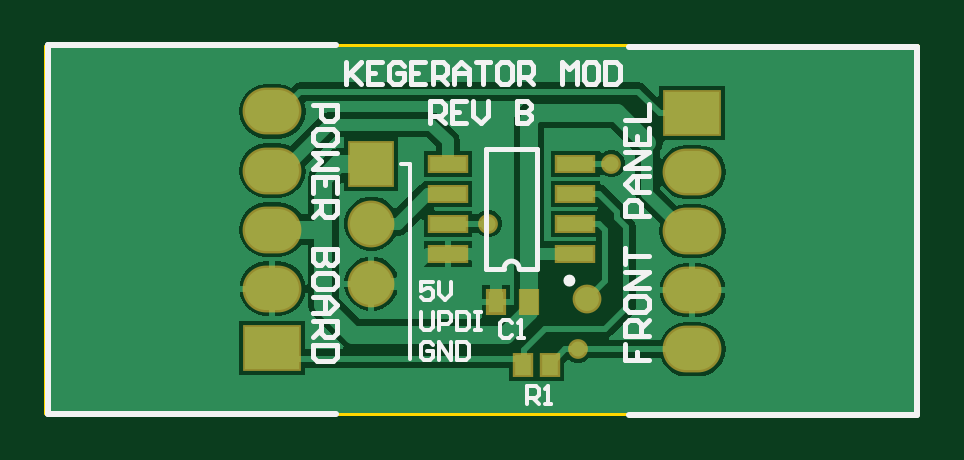
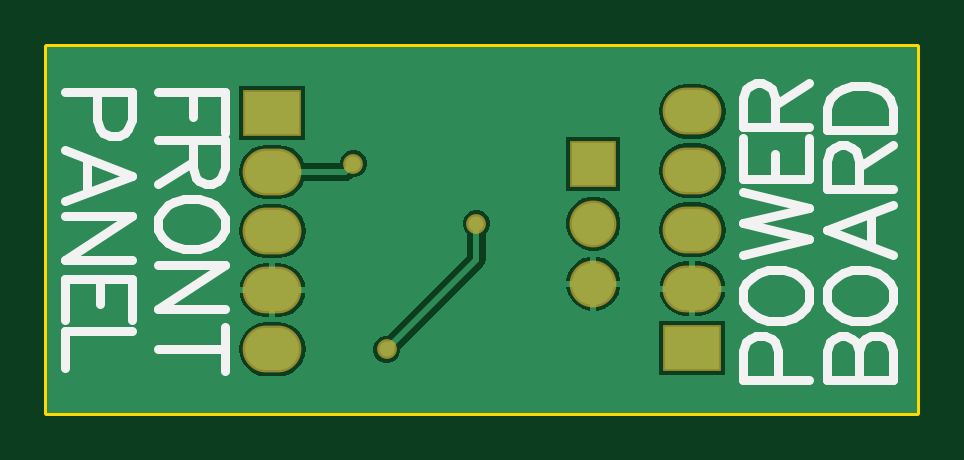
Circuit board: 9 layer files. Board 36.8 x 15.5 mm.
- bottom_copper: kegerator_mod_rev_b.GBL (8502 bytes)
- bottom_silk: kegerator_mod_rev_b.GBO (4160 bytes)
- paste: kegerator_mod_rev_b.GBP (288 bytes)
- bottom_mask: kegerator_mod_rev_b.GBS (812 bytes)
- outline: kegerator_mod_rev_b.GM1 (431 bytes)
- top_copper: kegerator_mod_rev_b.GTL (13210 bytes)
- top_silk: kegerator_mod_rev_b.GTO (7165 bytes)
- paste: kegerator_mod_rev_b.GTP (716 bytes)
- top_mask: kegerator_mod_rev_b.GTS (1239 bytes)

=== bottom_copper: kegerator_mod_rev_b.GBL (8502 bytes, source omitted) ===
=== bottom_silk: kegerator_mod_rev_b.GBO ===
G04*
G04 #@! TF.GenerationSoftware,Altium Limited,CircuitMaker,2.2.1 (2.2.1.6)*
G04*
G04 Layer_Color=13813960*
%FSLAX24Y24*%
%MOIN*%
G70*
G04*
G04 #@! TF.SameCoordinates,D96103DE-5CF1-4447-99B2-040B1386396B*
G04*
G04*
G04 #@! TF.FilePolarity,Positive*
G04*
G01*
G75*
%ADD34C,0.0150*%
D34*
X22425Y14700D02*
X22425Y14228D01*
X22373Y14070D01*
X22320Y14018D01*
X22215Y13965D01*
X22058Y13965D01*
X21953Y14018D01*
X21900Y14070D01*
X21848Y14228D01*
X21848Y14700D01*
X22950Y14700D01*
X22950Y12879D02*
X21848Y13299D01*
X22950Y13719D01*
X22583Y13561D02*
X22583Y13036D01*
X21848Y12622D02*
X22950Y12622D01*
X21848Y12622D02*
X22950Y11887D01*
X21848Y11887D02*
X22950Y11887D01*
X21848Y10900D02*
X21848Y11583D01*
X22950Y11583D01*
X22950Y10900D01*
X22373Y11583D02*
X22373Y11163D01*
X21848Y10717D02*
X22950Y10717D01*
X22950Y10087D01*
X10252Y9900D02*
X9150Y9900D01*
X10252Y9900D02*
X10252Y10372D01*
X10200Y10530D01*
X10147Y10582D01*
X10042Y10635D01*
X9937Y10635D01*
X9832Y10582D01*
X9780Y10530D01*
X9727Y10372D01*
X9727Y9900D02*
X9727Y10372D01*
X9675Y10530D01*
X9622Y10582D01*
X9517Y10635D01*
X9360Y10635D01*
X9255Y10582D01*
X9202Y10530D01*
X9150Y10372D01*
X9150Y9900D01*
X10252Y11196D02*
X10200Y11091D01*
X10095Y10986D01*
X9990Y10934D01*
X9832Y10881D01*
X9570Y10881D01*
X9412Y10934D01*
X9307Y10986D01*
X9202Y11091D01*
X9150Y11196D01*
X9150Y11406D01*
X9202Y11511D01*
X9307Y11616D01*
X9412Y11669D01*
X9570Y11721D01*
X9832Y11721D01*
X9990Y11669D01*
X10095Y11616D01*
X10200Y11511D01*
X10252Y11406D01*
X10252Y11196D01*
X9150Y12818D02*
X10252Y12398D01*
X9150Y11978D01*
X9517Y12136D02*
X9517Y12661D01*
X10252Y13075D02*
X9150Y13075D01*
X10252Y13075D02*
X10252Y13548D01*
X10200Y13705D01*
X10147Y13757D01*
X10042Y13810D01*
X9937Y13810D01*
X9832Y13757D01*
X9780Y13705D01*
X9727Y13548D01*
X9727Y13075D01*
X9727Y13443D02*
X9150Y13810D01*
X10252Y14057D02*
X9150Y14057D01*
X10252Y14057D02*
X10252Y14424D01*
X10200Y14581D01*
X10095Y14686D01*
X9990Y14739D01*
X9832Y14791D01*
X9570Y14791D01*
X9412Y14739D01*
X9307Y14686D01*
X9202Y14581D01*
X9150Y14424D01*
X9150Y14057D01*
X11075Y9900D02*
X11075Y10372D01*
X11127Y10530D01*
X11180Y10582D01*
X11285Y10635D01*
X11442Y10635D01*
X11547Y10582D01*
X11600Y10530D01*
X11652Y10372D01*
X11652Y9900D01*
X10550Y9900D01*
X11652Y11196D02*
X11600Y11091D01*
X11495Y10986D01*
X11390Y10934D01*
X11232Y10881D01*
X10970Y10881D01*
X10812Y10934D01*
X10707Y10986D01*
X10602Y11091D01*
X10550Y11196D01*
X10550Y11406D01*
X10602Y11511D01*
X10707Y11616D01*
X10812Y11669D01*
X10970Y11721D01*
X11232Y11721D01*
X11390Y11669D01*
X11495Y11616D01*
X11600Y11511D01*
X11652Y11406D01*
X11652Y11196D01*
X11652Y11978D02*
X10550Y12241D01*
X11652Y12503D02*
X10550Y12241D01*
X11652Y12503D02*
X10550Y12766D01*
X11652Y13028D02*
X10550Y12766D01*
X11652Y13931D02*
X11652Y13248D01*
X10550Y13248D01*
X10550Y13931D01*
X11127Y13248D02*
X11127Y13668D01*
X11652Y14114D02*
X10550Y14114D01*
X11652Y14114D02*
X11652Y14587D01*
X11600Y14744D01*
X11547Y14797D01*
X11442Y14849D01*
X11337Y14849D01*
X11232Y14797D01*
X11180Y14744D01*
X11127Y14587D01*
X11127Y14114D01*
X11127Y14482D02*
X10550Y14849D01*
X20298Y14700D02*
X21400Y14700D01*
X20298Y14700D02*
X20298Y14018D01*
X20823Y14700D02*
X20823Y14280D01*
X20298Y13892D02*
X21400Y13892D01*
X20298Y13892D02*
X20298Y13419D01*
X20350Y13262D01*
X20403Y13210D01*
X20508Y13157D01*
X20613Y13157D01*
X20718Y13210D01*
X20770Y13262D01*
X20823Y13419D01*
X20823Y13892D01*
X20823Y13524D02*
X21400Y13157D01*
X20298Y12595D02*
X20350Y12700D01*
X20455Y12805D01*
X20560Y12858D01*
X20718Y12910D01*
X20980Y12910D01*
X21138Y12858D01*
X21243Y12805D01*
X21348Y12700D01*
X21400Y12595D01*
X21400Y12386D01*
X21348Y12281D01*
X21243Y12176D01*
X21138Y12123D01*
X20980Y12071D01*
X20718Y12071D01*
X20560Y12123D01*
X20455Y12176D01*
X20350Y12281D01*
X20298Y12386D01*
X20298Y12595D01*
X20298Y11813D02*
X21400Y11813D01*
X20298Y11813D02*
X21400Y11079D01*
X20298Y11079D02*
X21400Y11079D01*
X20298Y10407D02*
X21400Y10407D01*
X20298Y10774D02*
X20298Y10040D01*
M02*

=== paste: kegerator_mod_rev_b.GBP ===
G04*
G04 #@! TF.GenerationSoftware,Altium Limited,CircuitMaker,2.2.1 (2.2.1.6)*
G04*
G04 Layer_Color=16770453*
%FSLAX24Y24*%
%MOIN*%
G70*
G04*
G04 #@! TF.SameCoordinates,D96103DE-5CF1-4447-99B2-040B1386396B*
G04*
G04*
G04 #@! TF.FilePolarity,Positive*
G04*
G01*
G75*
M02*

=== bottom_mask: kegerator_mod_rev_b.GBS ===
G04*
G04 #@! TF.GenerationSoftware,Altium Limited,CircuitMaker,2.2.1 (2.2.1.6)*
G04*
G04 Layer_Color=8150272*
%FSLAX24Y24*%
%MOIN*%
G70*
G04*
G04 #@! TF.SameCoordinates,D96103DE-5CF1-4447-99B2-040B1386396B*
G04*
G04*
G04 #@! TF.FilePolarity,Negative*
G04*
G01*
G75*
%ADD22O,0.0980X0.0780*%
%ADD23R,0.0980X0.0780*%
%ADD24R,0.0780X0.0780*%
%ADD25C,0.0780*%
%ADD26C,0.0330*%
D22*
X19500Y10407D02*
D03*
X19500Y11391D02*
D03*
X19500Y13359D02*
D03*
X19500Y12375D02*
D03*
X12500Y12400D02*
D03*
X12500Y11416D02*
D03*
X12500Y13384D02*
D03*
X12500Y14369D02*
D03*
D23*
X19500Y14344D02*
D03*
X12500Y10431D02*
D03*
D24*
X14150Y13500D02*
D03*
D25*
X14150Y11500D02*
D03*
X14150Y12500D02*
D03*
D26*
X17593Y10407D02*
D03*
X18150Y13500D02*
D03*
X16100Y12500D02*
D03*
M02*

=== outline: kegerator_mod_rev_b.GM1 ===
G04*
G04 #@! TF.GenerationSoftware,Altium Limited,CircuitMaker,2.2.1 (2.2.1.6)*
G04*
G04 Layer_Color=16740166*
%FSLAX24Y24*%
%MOIN*%
G70*
G04*
G04 #@! TF.SameCoordinates,D96103DE-5CF1-4447-99B2-040B1386396B*
G04*
G04*
G04 #@! TF.FilePolarity,Positive*
G04*
G01*
G75*
%ADD11C,0.0100*%
D11*
X8750Y9350D02*
X23250Y9350D01*
X23250Y15450D01*
X8750Y15450D02*
X23250Y15450D01*
X8750Y9350D02*
X8750Y15450D01*
M02*

=== top_copper: kegerator_mod_rev_b.GTL (13210 bytes, source omitted) ===
=== top_silk: kegerator_mod_rev_b.GTO (7165 bytes, source omitted) ===
=== paste: kegerator_mod_rev_b.GTP ===
G04*
G04 #@! TF.GenerationSoftware,Altium Limited,CircuitMaker,2.2.1 (2.2.1.6)*
G04*
G04 Layer_Color=7318015*
%FSLAX24Y24*%
%MOIN*%
G70*
G04*
G04 #@! TF.SameCoordinates,D96103DE-5CF1-4447-99B2-040B1386396B*
G04*
G04*
G04 #@! TF.FilePolarity,Positive*
G04*
G01*
G75*
%ADD14R,0.0610X0.0236*%
%ADD15R,0.0276X0.0335*%
%ADD16R,0.0256X0.0354*%
%ADD17C,0.0400*%
D14*
X17550Y12000D02*
D03*
X17550Y12500D02*
D03*
X17550Y13000D02*
D03*
X17550Y13500D02*
D03*
X15424Y12000D02*
D03*
X15424Y12500D02*
D03*
X15424Y13000D02*
D03*
X15424Y13500D02*
D03*
D15*
X16674Y10150D02*
D03*
X17126Y10150D02*
D03*
D16*
X16776Y11200D02*
D03*
X16224Y11200D02*
D03*
D17*
X17750Y11250D02*
D03*
M02*

=== top_mask: kegerator_mod_rev_b.GTS ===
G04*
G04 #@! TF.GenerationSoftware,Altium Limited,CircuitMaker,2.2.1 (2.2.1.6)*
G04*
G04 Layer_Color=20142*
%FSLAX24Y24*%
%MOIN*%
G70*
G04*
G04 #@! TF.SameCoordinates,D96103DE-5CF1-4447-99B2-040B1386396B*
G04*
G04*
G04 #@! TF.FilePolarity,Negative*
G04*
G01*
G75*
%ADD18R,0.0690X0.0316*%
%ADD19R,0.0356X0.0415*%
%ADD20R,0.0336X0.0434*%
%ADD21C,0.0480*%
%ADD22O,0.0980X0.0780*%
%ADD23R,0.0980X0.0780*%
%ADD24R,0.0780X0.0780*%
%ADD25C,0.0780*%
%ADD26C,0.0330*%
D18*
X17550Y12000D02*
D03*
X17550Y12500D02*
D03*
X17550Y13000D02*
D03*
X17550Y13500D02*
D03*
X15424Y12000D02*
D03*
X15424Y12500D02*
D03*
X15424Y13000D02*
D03*
X15424Y13500D02*
D03*
D19*
X16674Y10150D02*
D03*
X17126Y10150D02*
D03*
D20*
X16776Y11200D02*
D03*
X16224Y11200D02*
D03*
D21*
X17750Y11250D02*
D03*
D22*
X19500Y10407D02*
D03*
X19500Y11391D02*
D03*
X19500Y13359D02*
D03*
X19500Y12375D02*
D03*
X12500Y12400D02*
D03*
X12500Y11416D02*
D03*
X12500Y13384D02*
D03*
X12500Y14369D02*
D03*
D23*
X19500Y14344D02*
D03*
X12500Y10431D02*
D03*
D24*
X14150Y13500D02*
D03*
D25*
X14150Y11500D02*
D03*
X14150Y12500D02*
D03*
D26*
X17593Y10407D02*
D03*
X18150Y13500D02*
D03*
X16100Y12500D02*
D03*
M02*
